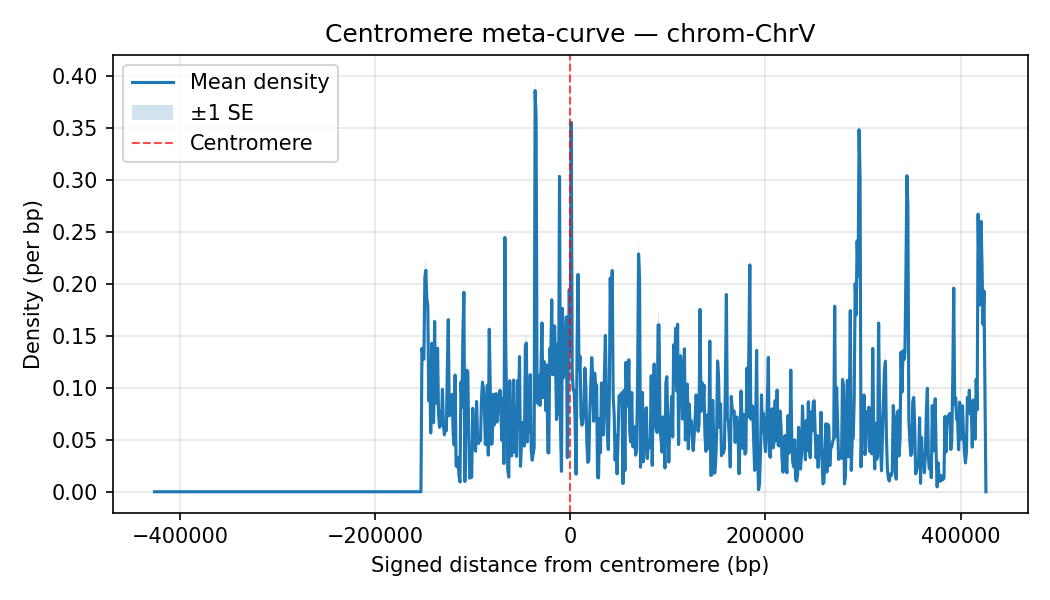

The data file committed next to this chart (first rows):
chrom, Bin_Center, mean_density, sd_density, n_datasets, se_density
ChrV, -426000, 0.0, 0.0, 35, 0.0
ChrV, -425000, 0.0, 0.0, 35, 0.0
ChrV, -424000, 0.0, 0.0, 35, 0.0
ChrV, -423000, 0.0, 0.0, 35, 0.0
ChrV, -422000, 0.0, 0.0, 35, 0.0
ChrV, -421000, 0.0, 0.0, 35, 0.0
ChrV, -420000, 0.0, 0.0, 35, 0.0
ChrV, -419000, 0.0, 0.0, 35, 0.0
ChrV, -418000, 0.0, 0.0, 35, 0.0
ChrV, -417000, 0.0, 0.0, 35, 0.0
ChrV, -416000, 0.0, 0.0, 35, 0.0
ChrV, -415000, 0.0, 0.0, 35, 0.0
ChrV, -414000, 0.0, 0.0, 35, 0.0
ChrV, -413000, 0.0, 0.0, 35, 0.0
ChrV, -412000, 0.0, 0.0, 35, 0.0
ChrV, -411000, 0.0, 0.0, 35, 0.0
ChrV, -410000, 0.0, 0.0, 35, 0.0
ChrV, -409000, 0.0, 0.0, 35, 0.0
ChrV, -408000, 0.0, 0.0, 35, 0.0
ChrV, -407000, 0.0, 0.0, 35, 0.0
ChrV, -406000, 0.0, 0.0, 35, 0.0
ChrV, -405000, 0.0, 0.0, 35, 0.0
ChrV, -404000, 0.0, 0.0, 35, 0.0
ChrV, -403000, 0.0, 0.0, 35, 0.0
ChrV, -402000, 0.0, 0.0, 35, 0.0
ChrV, -401000, 0.0, 0.0, 35, 0.0
ChrV, -400000, 0.0, 0.0, 35, 0.0
ChrV, -399000, 0.0, 0.0, 35, 0.0
ChrV, -398000, 0.0, 0.0, 35, 0.0
ChrV, -397000, 0.0, 0.0, 35, 0.0
ChrV, -396000, 0.0, 0.0, 35, 0.0
ChrV, -395000, 0.0, 0.0, 35, 0.0
ChrV, -394000, 0.0, 0.0, 35, 0.0
ChrV, -393000, 0.0, 0.0, 35, 0.0
ChrV, -392000, 0.0, 0.0, 35, 0.0
ChrV, -391000, 0.0, 0.0, 35, 0.0
ChrV, -390000, 0.0, 0.0, 35, 0.0
ChrV, -389000, 0.0, 0.0, 35, 0.0
ChrV, -388000, 0.0, 0.0, 35, 0.0
ChrV, -387000, 0.0, 0.0, 35, 0.0
ChrV, -386000, 0.0, 0.0, 35, 0.0
ChrV, -385000, 0.0, 0.0, 35, 0.0
ChrV, -384000, 0.0, 0.0, 35, 0.0
ChrV, -383000, 0.0, 0.0, 35, 0.0
ChrV, -382000, 0.0, 0.0, 35, 0.0
ChrV, -381000, 0.0, 0.0, 35, 0.0
ChrV, -380000, 0.0, 0.0, 35, 0.0
ChrV, -379000, 0.0, 0.0, 35, 0.0
ChrV, -378000, 0.0, 0.0, 35, 0.0
ChrV, -377000, 0.0, 0.0, 35, 0.0
ChrV, -376000, 0.0, 0.0, 35, 0.0
ChrV, -375000, 0.0, 0.0, 35, 0.0
ChrV, -374000, 0.0, 0.0, 35, 0.0
ChrV, -373000, 0.0, 0.0, 35, 0.0
ChrV, -372000, 0.0, 0.0, 35, 0.0
ChrV, -371000, 0.0, 0.0, 35, 0.0
ChrV, -370000, 0.0, 0.0, 35, 0.0
ChrV, -369000, 0.0, 0.0, 35, 0.0
ChrV, -368000, 0.0, 0.0, 35, 0.0
ChrV, -367000, 0.0, 0.0, 35, 0.0
... 793 more rows
